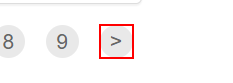
Workflow: Packup

Step 1: find the link '>' in window 'ACME System 1 - Work Items' (chrome.exe)

Step 2: click on the link '>' (same screen as step 1)

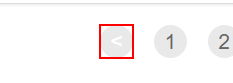
Step 3: find the link '<'

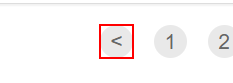
Step 4: click on the link '<'

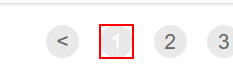
Step 5: find the link '{{PageNumber}}'

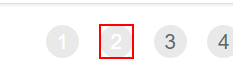
Step 6: click on the link '{{PageNumber}}'
